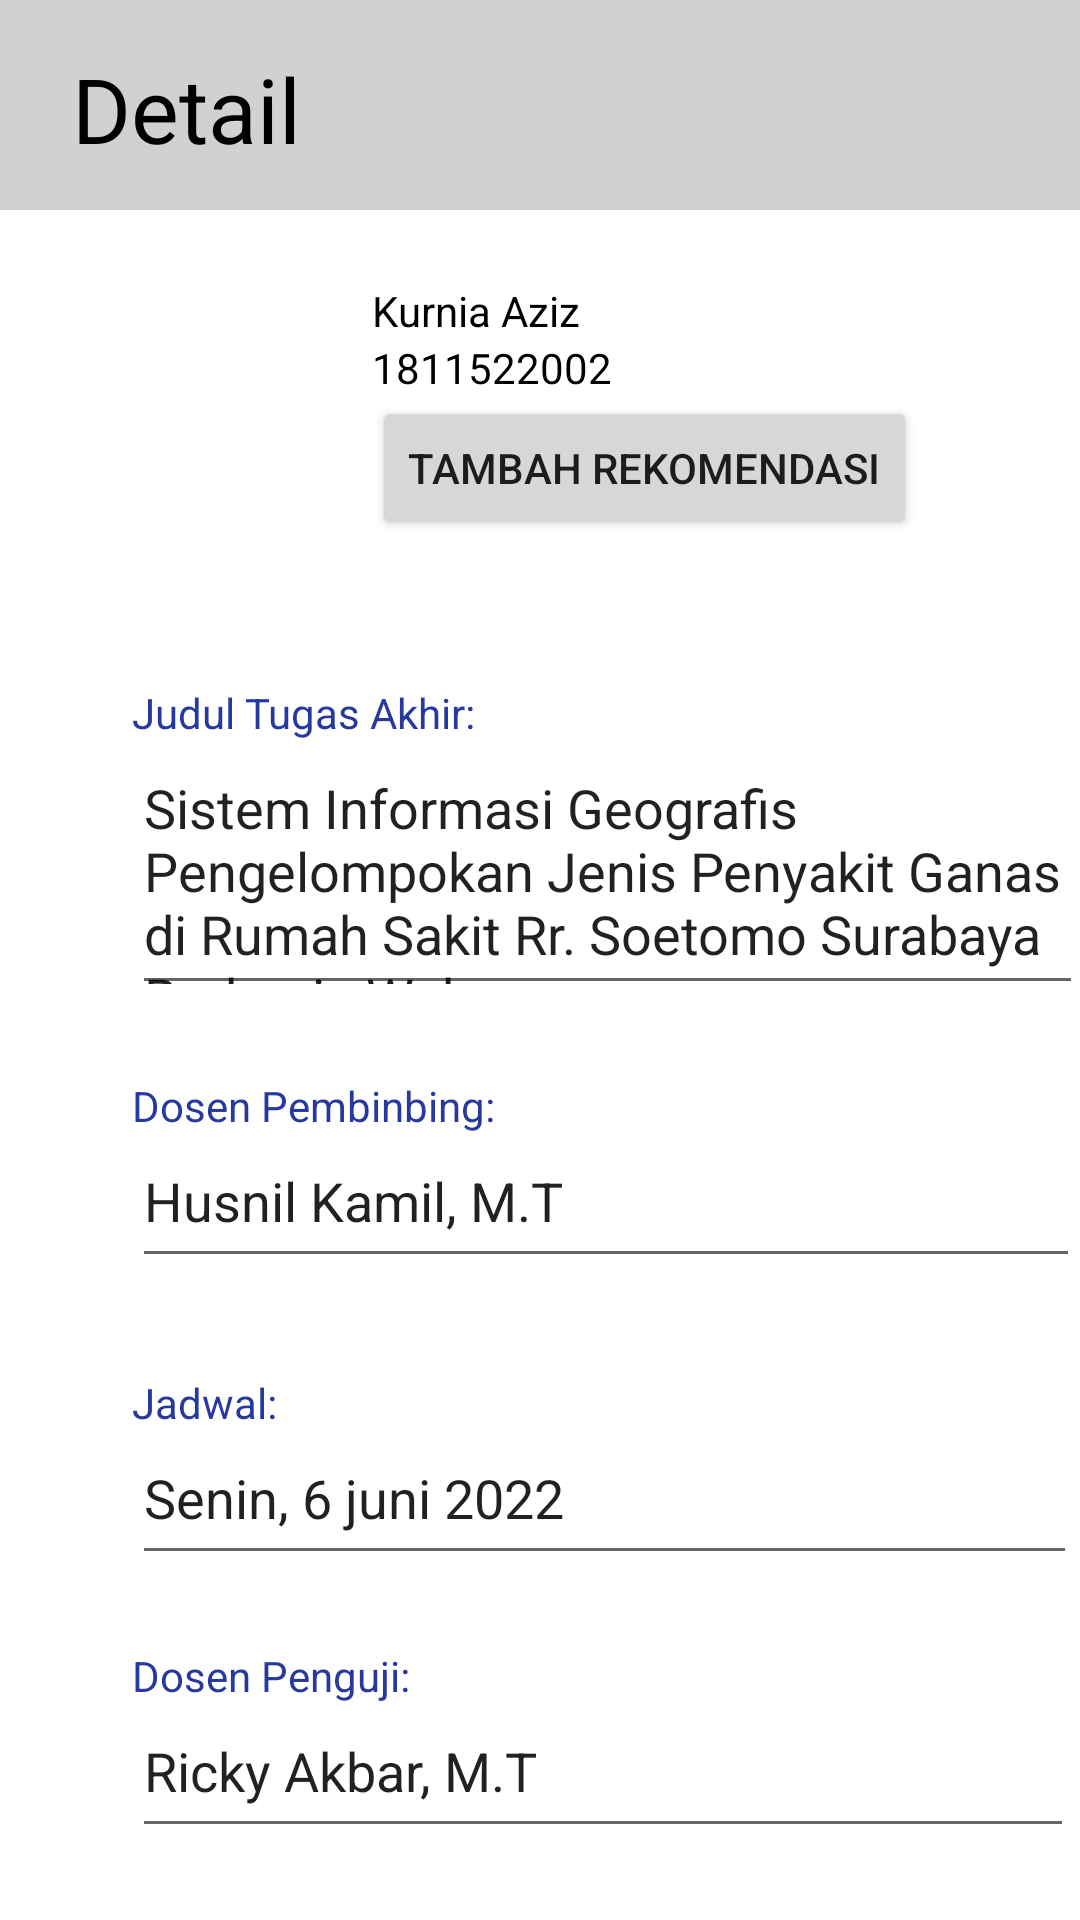

Android layout source for this screen:
<!-- AndroidManifest.xml: application theme Theme.TBPTB -->
<!-- res/layout/activity_list_jadwal_seminar.xml -->
<?xml version="1.0" encoding="utf-8"?>
<androidx.constraintlayout.widget.ConstraintLayout xmlns:android="http://schemas.android.com/apk/res/android"
    xmlns:app="http://schemas.android.com/apk/res-auto"
    xmlns:tools="http://schemas.android.com/tools"
    android:layout_width="match_parent"
    android:layout_height="match_parent">

    <ImageView
        android:id="@+id/imageViewjadwalseminar1"
        android:layout_width="415dp"
        android:layout_height="70dp"
        app:layout_constraintStart_toStartOf="parent"
        app:layout_constraintTop_toTopOf="parent"
        app:srcCompat="@drawable/square" />

    <TextView
        android:id="@+id/textViewjadwalseminar1"
        android:layout_width="wrap_content"
        android:layout_height="wrap_content"
        android:layout_marginStart="24dp"
        android:layout_marginTop="16dp"
        android:text="Detail"
        android:textColor="#000000"
        android:textSize="30dp"
        app:layout_constraintStart_toStartOf="parent"
        app:layout_constraintTop_toTopOf="parent" />


    <ImageView
        android:id="@+id/imageViewjadwalseminar3"
        android:layout_width="60dp"
        android:layout_height="60dp"
        android:layout_marginStart="40dp"
        android:layout_marginTop="24dp"
        app:layout_constraintStart_toStartOf="parent"
        app:layout_constraintTop_toBottomOf="@+id/imageViewjadwalseminar1"
        tools:srcCompat="@tools:sample/avatars" />

    <TextView
        android:id="@+id/textViewjadwalseminar2"
        android:layout_width="wrap_content"
        android:layout_height="wrap_content"
        android:layout_marginStart="24dp"
        android:layout_marginTop="24dp"
        android:text="Kurnia Aziz"
        android:textColor="@color/black"
        app:layout_constraintStart_toEndOf="@+id/imageViewjadwalseminar3"
        app:layout_constraintTop_toBottomOf="@+id/imageViewjadwalseminar1" />

    <TextView
        android:id="@+id/textViewjadwalseminar3"
        android:layout_width="wrap_content"
        android:layout_height="wrap_content"
        android:layout_marginStart="24dp"
        android:text="1811522002"
        android:textColor="@color/black"
        app:layout_constraintStart_toEndOf="@+id/imageViewjadwalseminar3"
        app:layout_constraintTop_toBottomOf="@+id/textViewjadwalseminar2" />

    <TextView
        android:id="@+id/textViewjadwalseminar4"
        android:layout_width="wrap_content"
        android:layout_height="wrap_content"
        android:layout_marginStart="44dp"
        android:layout_marginTop="48dp"
        android:text="Judul Tugas Akhir:"
        android:textColor="#27399E"
        app:layout_constraintStart_toStartOf="parent"
        app:layout_constraintTop_toBottomOf="@+id/ButtonRekomendasijadwalseminar" />

    <EditText
        android:id="@+id/editTextTextMultiLinejadwalseminar2"
        android:layout_width="317dp"
        android:layout_height="88dp"
        android:layout_marginStart="44dp"
        android:ems="10"
        android:gravity="start|top"
        android:inputType="textMultiLine"
        android:text="Sistem Informasi Geografis Pengelompokan Jenis Penyakit Ganas di Rumah Sakit Rr. Soetomo Surabaya Berbasis Web"
        app:layout_constraintStart_toStartOf="parent"
        app:layout_constraintTop_toBottomOf="@+id/textViewjadwalseminar4" />

    <EditText
        android:id="@+id/editTextTextMultiLinejadwalseminar3"
        android:layout_width="316dp"
        android:layout_height="48dp"
        android:layout_marginStart="44dp"
        android:ems="10"
        android:gravity="start|top"
        android:inputType="textMultiLine"
        android:text="Husnil Kamil, M.T"
        app:layout_constraintStart_toStartOf="parent"
        app:layout_constraintTop_toBottomOf="@+id/textViewjadwalseminar5" />

    <TextView
        android:id="@+id/textViewjadwalseminar5"
        android:layout_width="wrap_content"
        android:layout_height="wrap_content"
        android:layout_marginStart="44dp"
        android:layout_marginTop="24dp"
        android:text="Dosen Pembinbing:"
        android:textColor="#27399E"
        app:layout_constraintStart_toStartOf="parent"
        app:layout_constraintTop_toBottomOf="@+id/editTextTextMultiLinejadwalseminar2" />

    <TextView
        android:id="@+id/textViewjadwalseminar6"
        android:layout_width="wrap_content"
        android:layout_height="wrap_content"
        android:layout_marginStart="44dp"
        android:layout_marginTop="32dp"
        android:text="Jadwal:"
        android:textColor="#27399E"
        app:layout_constraintStart_toStartOf="parent"
        app:layout_constraintTop_toBottomOf="@+id/editTextTextMultiLinejadwalseminar3" />

    <EditText
        android:id="@+id/editTextTextMultiLinejadwalseminar4"
        android:layout_width="315dp"
        android:layout_height="48dp"
        android:layout_marginStart="44dp"
        android:ems="10"
        android:gravity="start|top"
        android:inputType="textMultiLine"
        android:minHeight="48dp"
        android:text="Senin, 6 juni 2022"
        app:layout_constraintStart_toStartOf="parent"
        app:layout_constraintTop_toBottomOf="@+id/textViewjadwalseminar6" />

    <TextView
        android:id="@+id/textViewjadwalseminar7"
        android:layout_width="wrap_content"
        android:layout_height="wrap_content"
        android:layout_marginStart="44dp"
        android:layout_marginTop="24dp"
        android:text="Dosen Penguji:"
        android:textColor="#27399E"
        app:layout_constraintStart_toStartOf="parent"
        app:layout_constraintTop_toBottomOf="@+id/editTextTextMultiLinejadwalseminar4" />

    <EditText
        android:id="@+id/editTextTextMultiLinejadwalseminar5"
        android:layout_width="314dp"
        android:layout_height="48dp"
        android:layout_marginStart="44dp"
        android:ems="10"
        android:gravity="start|top"
        android:inputType="textMultiLine"
        android:text="Ricky Akbar, M.T "
        app:layout_constraintStart_toStartOf="parent"
        app:layout_constraintTop_toBottomOf="@+id/textViewjadwalseminar7" />

    <Button
        android:id="@+id/ButtonRekomendasijadwalseminar"
        android:layout_width="wrap_content"
        android:layout_height="wrap_content"
        android:layout_marginStart="24dp"
        android:text="Tambah Rekomendasi"
        app:layout_constraintStart_toEndOf="@+id/imageViewjadwalseminar3"
        app:layout_constraintTop_toBottomOf="@+id/textViewjadwalseminar3" />

</androidx.constraintlayout.widget.ConstraintLayout>
<!-- resources referenced by this layout -->
<resources>
  <!-- drawable square (drawable) -->
  <?xml version="1.0" encoding="utf-8"?>
  <selector xmlns:android="http://schemas.android.com/apk/res/android">
  
      <item>
          <shape android:shape="rectangle">
              <solid android:color="#D9C9C9C9"/>
  
          </shape>
      </item>
  
  </selector>
  <style name="Theme.TBPTB" parent="Theme.MaterialComponents.DayNight.NoActionBar">
          
          <item name="colorPrimary">#4B81A5</item>
          <item name="colorPrimaryVariant">#4B81A5</item>
          <item name="colorOnPrimary">@color/white</item>
          
          <item name="colorSecondary">@color/teal_200</item>
          <item name="colorSecondaryVariant">@color/teal_700</item>
          <item name="colorOnSecondary">@color/white</item>
          
          <item name="android:statusBarColor" tools:targetApi="l">?attr/colorPrimaryVariant</item>
          
      </style>
  <!-- not gathered from this repository: default colours our renderer supplied (Android Studio template values) -->
  <color name="teal_200">#FF03DAC5</color>
  <color name="teal_700">#FF018786</color>
  <color name="black">#FF000000</color>
  <color name="white">#FFFFFFFF</color>
</resources>
